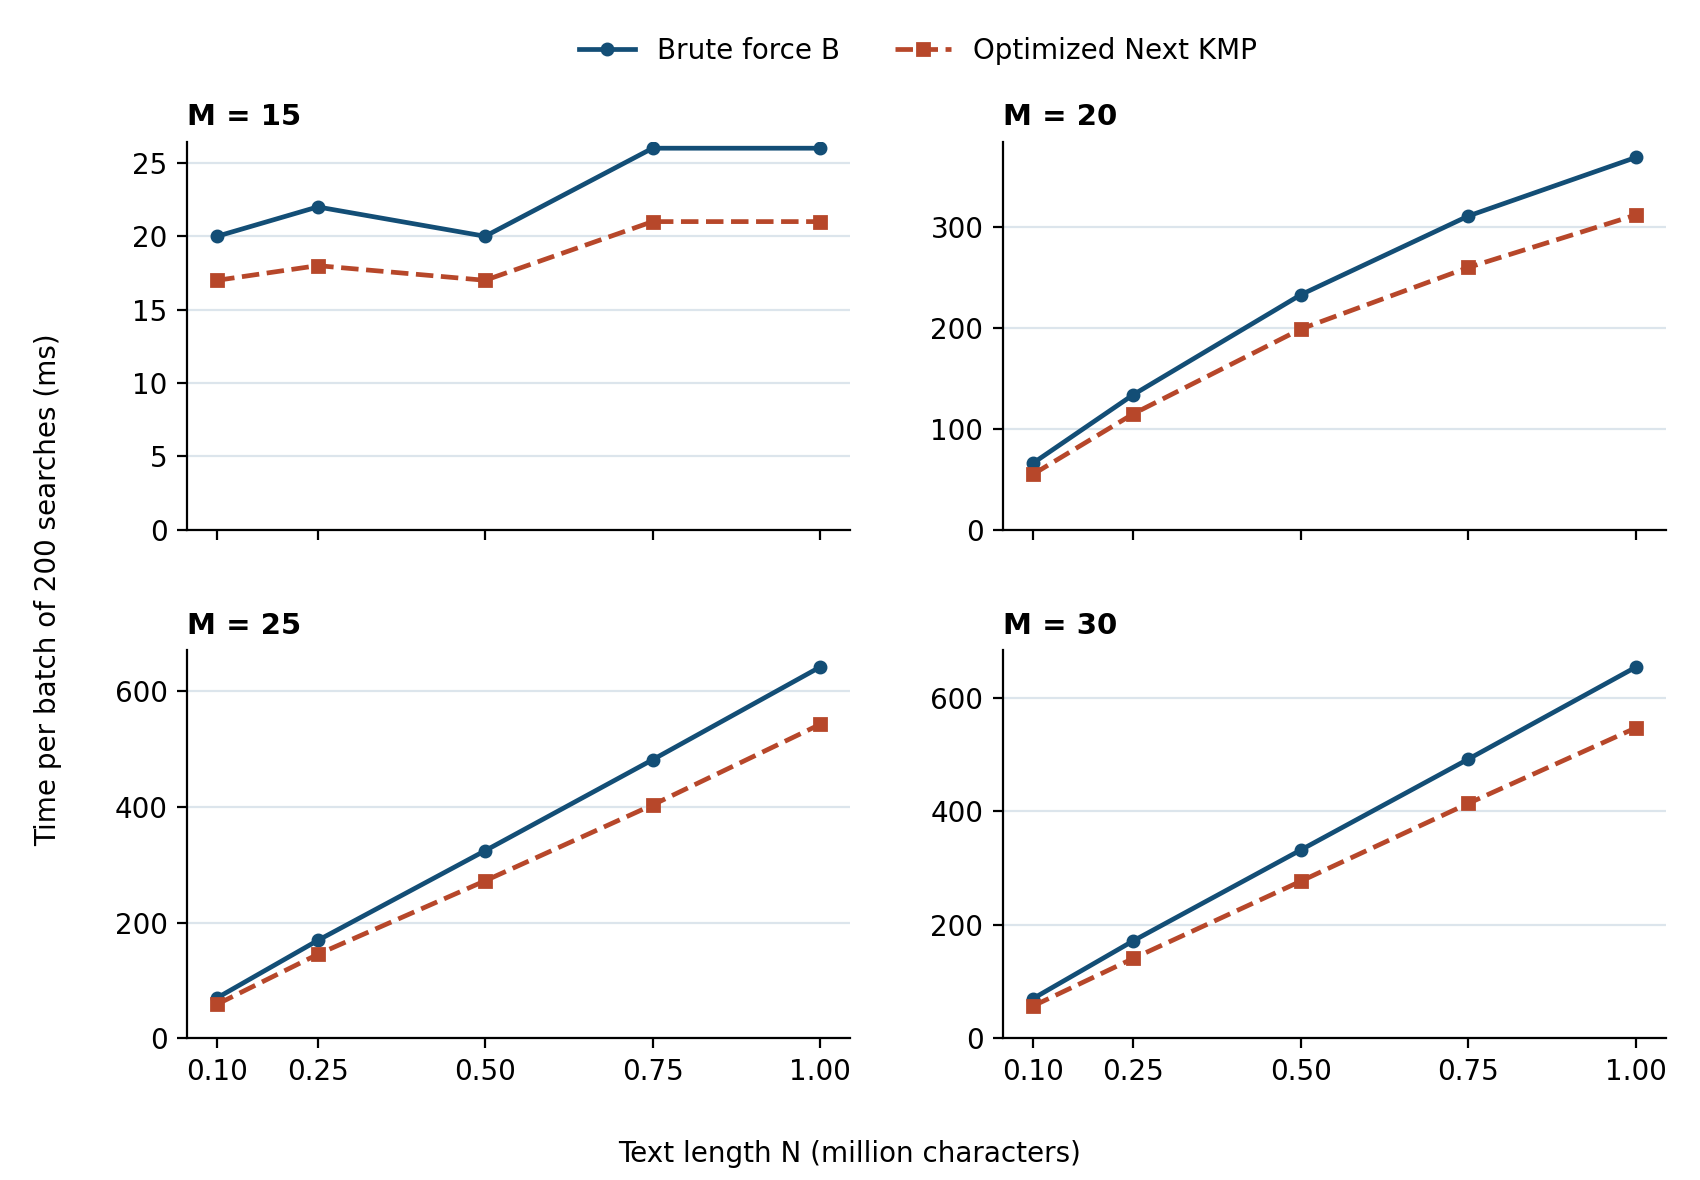

Source data for this figure (header and first rows):
N, M, patterns, brute_b_ms, kmp_ms
100000, 15, 200, 20, 17
100000, 20, 200, 66, 55
100000, 25, 200, 70, 59
100000, 30, 200, 70, 57
250000, 15, 200, 22, 18
250000, 20, 200, 134, 115
250000, 25, 200, 169, 145
250000, 30, 200, 172, 141
500000, 15, 200, 20, 17
500000, 20, 200, 233, 199
500000, 25, 200, 324, 272
500000, 30, 200, 332, 277
750000, 15, 200, 26, 21
750000, 20, 200, 311, 260
750000, 25, 200, 481, 403
750000, 30, 200, 492, 414
1000000, 15, 200, 26, 21
1000000, 20, 200, 369, 312
1000000, 25, 200, 641, 542
1000000, 30, 200, 654, 547
